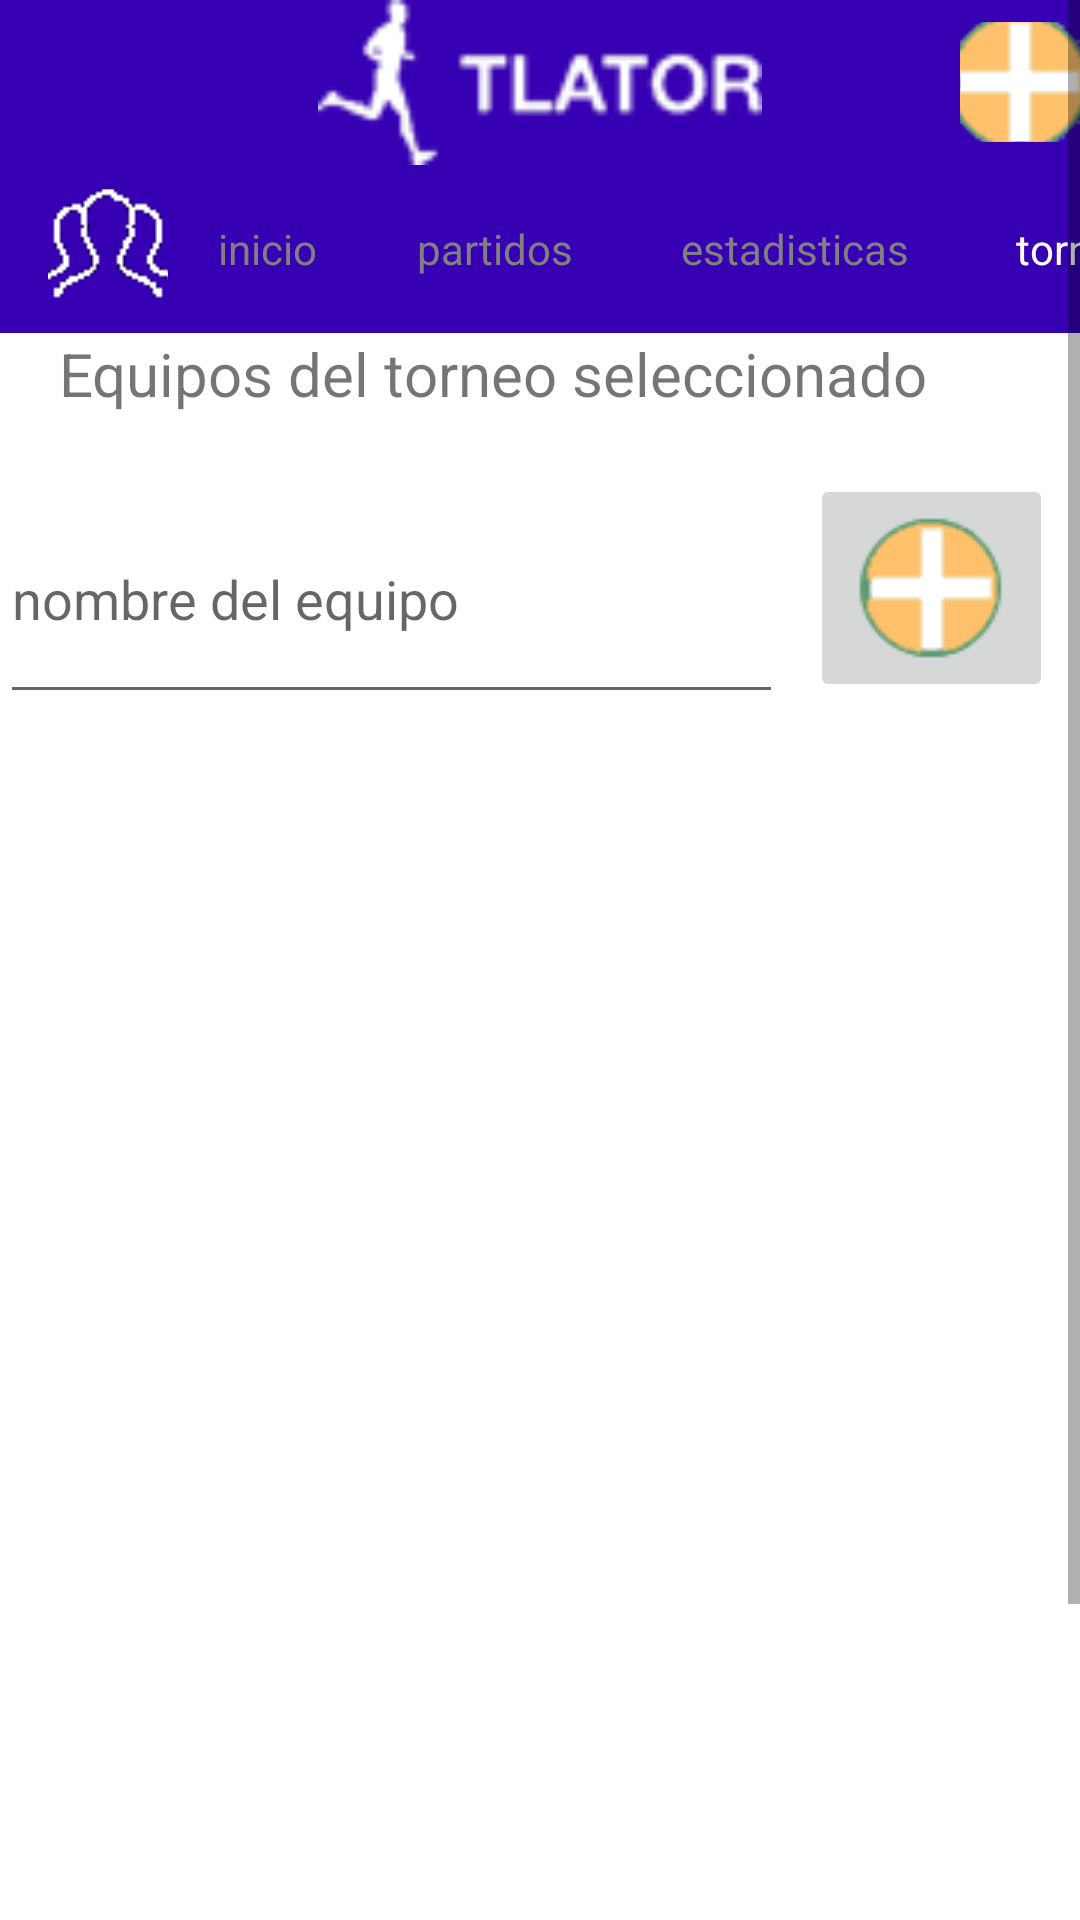

Write the Android layout XML for this screen, with the resource values it uses.
<!-- AndroidManifest.xml: application theme Theme.TlatorF -->
<!-- res/layout/activity_ver_equipos.xml -->
<?xml version="1.0" encoding="utf-8"?>
<ScrollView xmlns:android="http://schemas.android.com/apk/res/android"
    xmlns:app="http://schemas.android.com/apk/res-auto"
    xmlns:tools="http://schemas.android.com/tools"

    android:layout_width="match_parent"
    android:layout_height="match_parent"
    android:fillViewport="true"
    tools:layout_editor_absoluteX="1dp"
    tools:layout_editor_absoluteY="1dp">

    <androidx.constraintlayout.widget.ConstraintLayout
        android:layout_width="match_parent"
        android:layout_height="match_parent"
        tools:context=".VerEquipos" >

        <include
            android:id="@+id/include"
            layout="@layout/personalizado_crearequipo" />

        <ListView
            android:id="@+id/lv_show_equipos"
            android:layout_width="411dp"
            android:layout_height="528dp"
            app:layout_constraintEnd_toEndOf="parent"
            app:layout_constraintHorizontal_bias="0.0"
            app:layout_constraintStart_toStartOf="parent"
            app:layout_constraintTop_toBottomOf="@+id/et_equipo_nombre" />

        <TextView
            android:id="@+id/textView"
            android:layout_width="321dp"
            android:layout_height="47dp"
            android:text="@string/torneo_equipos"
            android:textSize="20sp"
            app:layout_constraintEnd_toEndOf="parent"
            app:layout_constraintStart_toStartOf="parent"
            app:layout_constraintTop_toBottomOf="@+id/include" />

        <EditText
            android:id="@+id/et_equipo_nombre"
            android:layout_width="261dp"
            android:layout_height="80dp"
            android:ems="10"
            android:hint="nombre del equipo"
            android:inputType="text"
            app:layout_constraintStart_toStartOf="parent"
            app:layout_constraintTop_toBottomOf="@+id/textView" />

        <ImageButton
            android:id="@+id/btn_equipos_add"
            android:layout_width="81dp"
            android:layout_height="76dp"
            android:onClick="postTeam"
            app:layout_constraintEnd_toEndOf="parent"
            app:layout_constraintStart_toEndOf="@+id/et_equipo_nombre"
            app:layout_constraintTop_toBottomOf="@+id/textView"
            app:srcCompat="@drawable/plus_tres" />

    </androidx.constraintlayout.widget.ConstraintLayout>

</ScrollView>
<!-- res/layout/personalizado_crearequipo.xml (included above) -->
<?xml version="1.0" encoding="utf-8"?>
<com.google.android.material.appbar.AppBarLayout xmlns:android="http://schemas.android.com/apk/res/android"
    xmlns:app="http://schemas.android.com/apk/res-auto"
    xmlns:tools="http://schemas.android.com/tools"
    android:id="@+id/person"
    android:layout_width="match_parent"
    android:layout_height="wrap_content"
    android:background="@color/colorTlator"
    app:layout_constraintStart_toStartOf="parent"
    app:layout_constraintTop_toTopOf="parent">

    <androidx.appcompat.widget.Toolbar
        android:id="@+id/per_toolb_a"
        android:layout_width="match_parent"
        android:layout_height="55dp"
        android:layout_gravity="center">

        <ImageButton
            android:id="@+id/header_imgbtn_a"
            android:layout_width="40dp"
            android:layout_height="40dp"
            android:layout_gravity="end"
            android:background="#003700B3"
            android:outlineAmbientShadowColor="#003700B3"
            android:outlineSpotShadowColor="#003700B3"
            app:srcCompat="@drawable/plus_tres" />

        <ImageView
            android:id="@+id/header_img_equipos"
            android:layout_width="220dp"
            android:layout_height="55dp"
            android:layout_gravity="center"
            android:background="#003700B3"
            android:outlineAmbientShadowColor="#003700B3"
            android:outlineSpotShadowColor="#003700B3"
            app:srcCompat="@drawable/headii" />
    </androidx.appcompat.widget.Toolbar>

    <androidx.appcompat.widget.Toolbar
        android:id="@+id/per_toolb"
        android:layout_width="match_parent"
        android:layout_height="match_parent"
        android:background="@color/colorTlator"
        android:textAppearance="@style/TextAppearance.AppCompat.Body1"
        app:titleTextColor="@color/white">

        <ImageButton
            android:id="@+id/toolb_imgbtn_team"
            android:layout_width="40dp"
            android:layout_height="40dp"
            android:layout_gravity="start"
            android:background="#003700B3"
            android:outlineAmbientShadowColor="#003700B3"
            android:outlineSpotShadowColor="#003700B3"
            app:srcCompat="@drawable/users" />

        <Button
            android:id="@+id/toolb_btn_home"
            android:layout_width="66dp"
            android:layout_height="match_parent"
            android:layout_gravity="start"
            android:background="#003700B3"
            android:shadowColor="#003700B3"
            android:textColor="@color/brown"
            android:text="@string/header_inicio"
            android:textAppearance="@style/TextAppearance.AppCompat.Body1"
            android:textSize="14sp" />

        <Button
            android:id="@+id/toolb_btn_match"
            android:layout_width="86dp"
            android:layout_height="match_parent"
            android:layout_gravity="start"
            android:background="#003700B3"
            android:textColor="@color/brown"
            android:text="@string/header_partido"
            android:textAppearance="@style/TextAppearance.AppCompat.Body1"
            android:textSize="14sp" />

        <Button
            android:id="@+id/toolb_btn_stats"
            android:layout_width="114dp"
            android:layout_height="match_parent"
            android:layout_gravity="start"
            android:background="#003700B3"
            android:textColor="@color/brown"
            android:text="@string/header_estadistica"
            android:textAppearance="@style/TextAppearance.AppCompat.Body1"
            android:textSize="14sp" />

        <Button
            android:id="@+id/toolb_btn_league"
            android:layout_width="81dp"
            android:layout_height="match_parent"
            android:layout_gravity="start"
            android:background="#003700B3"
            android:text="@string/header_torneo"
            android:textAppearance="@style/TextAppearance.AppCompat.Body1"
            android:textSize="14sp" />
    </androidx.appcompat.widget.Toolbar>
</com.google.android.material.appbar.AppBarLayout>
<!-- resources referenced by this layout -->
<resources>
  <color name="brown">#808080</color>
  <color name="colorTlator">#3700B3</color>
  <color name="white">#FFFFFFFF</color>
  <!-- drawable headii: png bitmap (drawable, 2771 bytes) -->
  <!-- drawable plus_tres: png bitmap (drawable, 2038 bytes) -->
  <!-- drawable users: png bitmap (drawable, 1072 bytes) -->
  <string name="header_estadistica">estadisticas</string>
  <string name="header_inicio">inicio</string>
  <string name="header_partido">partidos</string>
  <string name="header_torneo">torneos</string>
  <string name="torneo_equipos">Equipos del torneo seleccionado</string>
  <style name="Theme.TlatorF" parent="Theme.MaterialComponents.DayNight.DarkActionBar">
          
          <item name="colorPrimary">@color/colorTlator</item>
          <item name="colorPrimaryVariant">@color/purple_700</item>
          <item name="colorOnPrimary">@color/white</item>
          
          <item name="colorSecondary">@color/teal_200</item>
          <item name="colorSecondaryVariant">@color/teal_700</item>
          <item name="colorOnSecondary">@color/black</item>
          
          <item name="android:statusBarColor">?attr/colorPrimaryVariant</item>
          
      </style>
  <color name="purple_700">#FF3700B3</color>
  <color name="teal_200">#FF03DAC5</color>
  <color name="teal_700">#FF018786</color>
  <color name="black">#FF000000</color>
</resources>
